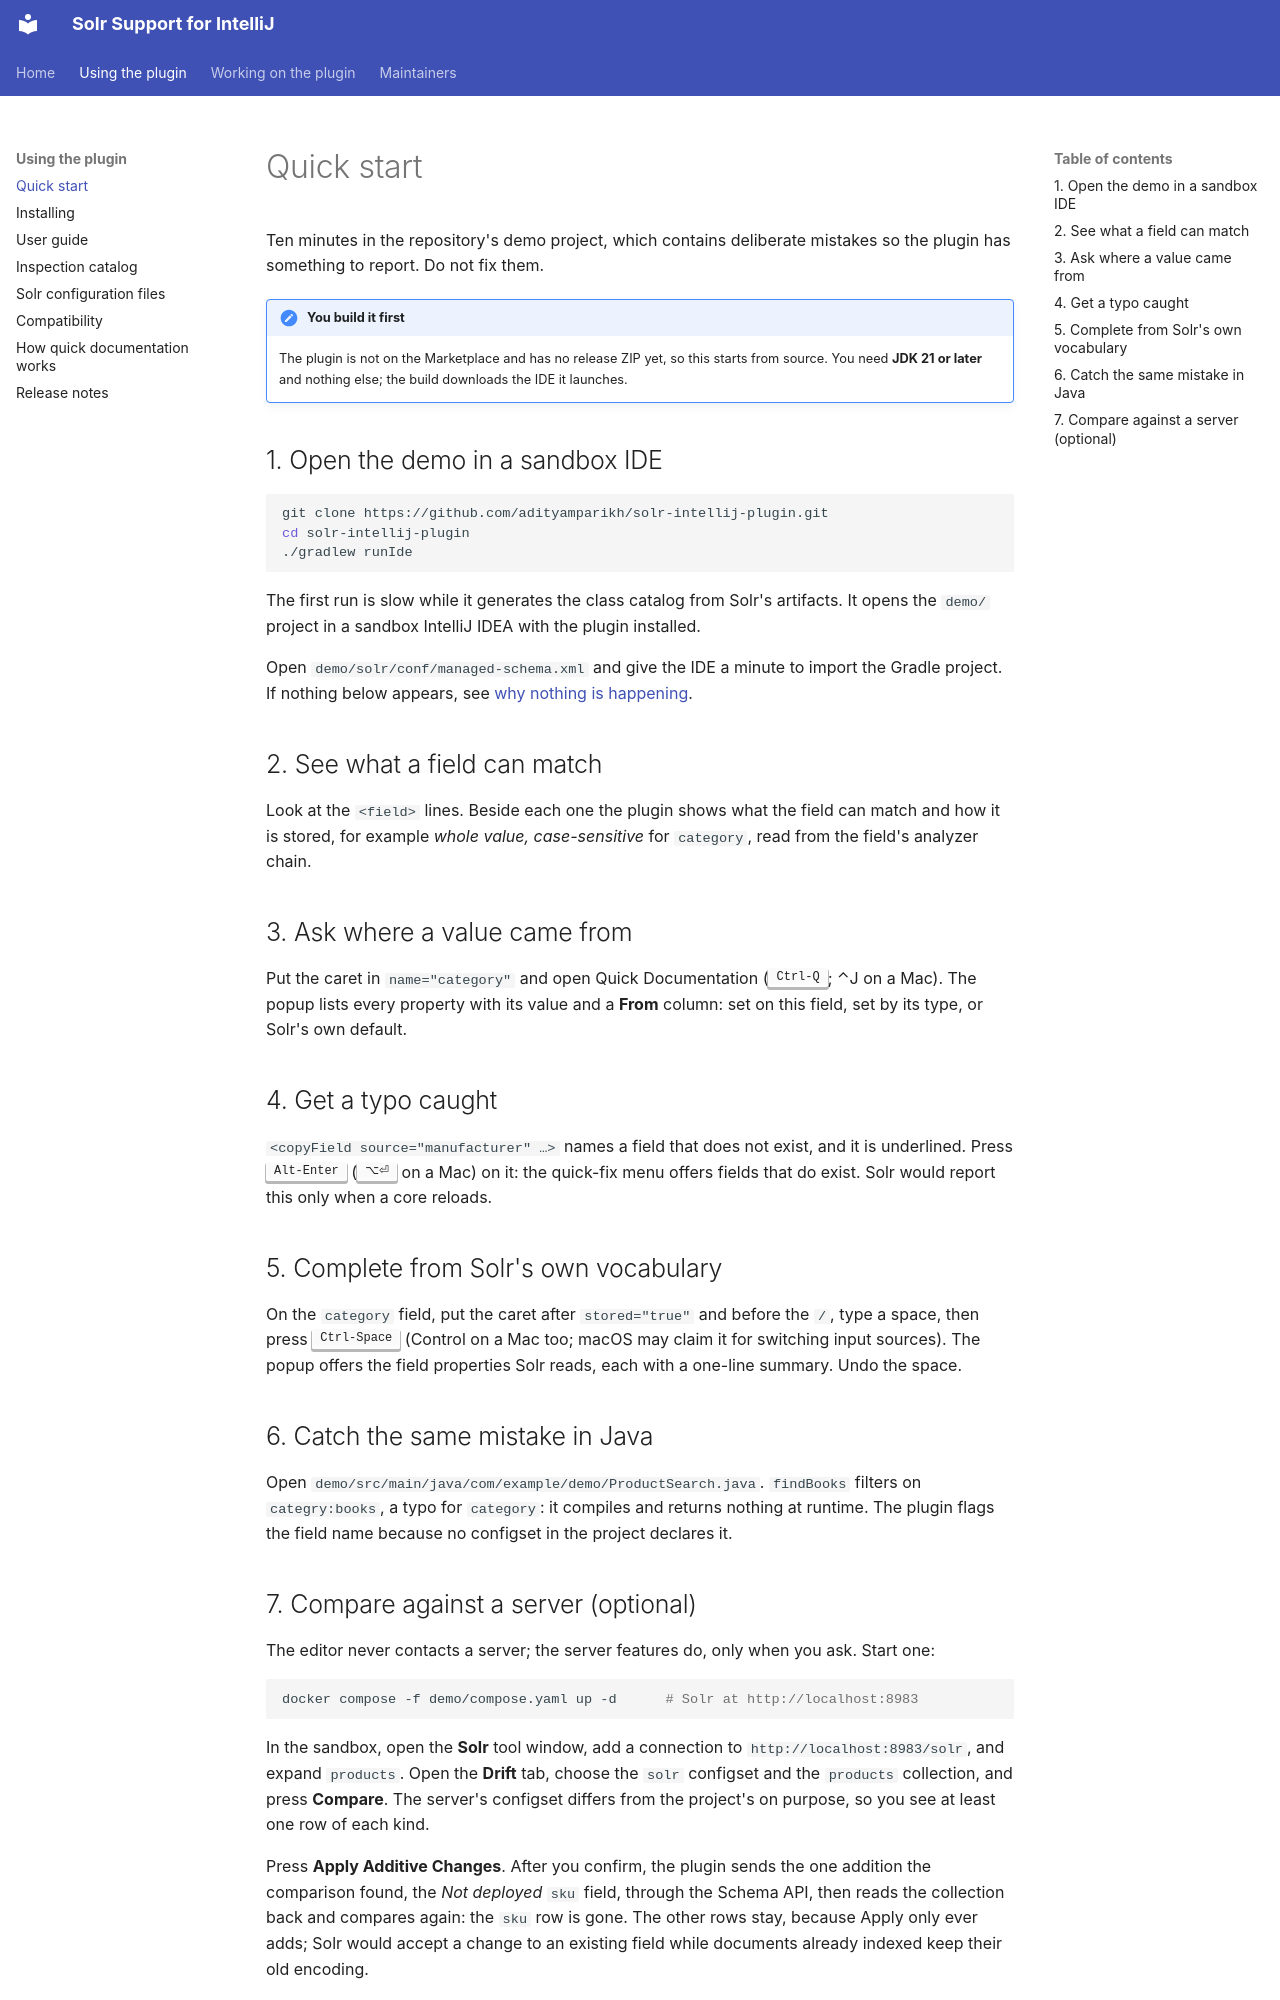

repository: adityamparikh/solr-intellij-plugin · page: quick-start/index.html · generator: mkdocs

# Quick start

Ten minutes in the repository's demo project, which contains deliberate mistakes so the plugin has
something to report. Do not fix them.

!!! note "You build it first"
    The plugin is not on the Marketplace and has no release ZIP yet, so this starts from source. You
    need **JDK 21 or later** and nothing else; the build downloads the IDE it launches.

## 1. Open the demo in a sandbox IDE

```bash
git clone https://github.com/adityamparikh/solr-intellij-plugin.git
cd solr-intellij-plugin
./gradlew runIde
```

The first run is slow while it generates the class catalog from Solr's artifacts. It opens the
`demo/` project in a sandbox IntelliJ IDEA with the plugin installed.

Open `demo/solr/conf/managed-schema.xml` and give the IDE a minute to import the Gradle project. If
nothing below appears, see [why nothing is happening](installing.md#why-nothing-is-happening).

## 2. See what a field can match

Look at the `<field>` lines. Beside each one the plugin shows what the field can match and how it is
stored, for example *whole value, case-sensitive* for `category`, read from the field's analyzer
chain.

## 3. Ask where a value came from

Put the caret in `name="category"` and open Quick Documentation (<kbd>Ctrl-Q</kbd>; ⌃J on a
Mac). The popup lists every property with its value and a **From** column: set on this field, set by
its type, or Solr's own default.

## 4. Get a typo caught

`<copyField source="manufacturer" …>` names a field that does not exist, and it is underlined. Press
<kbd>Alt-Enter</kbd> (<kbd>⌥⏎</kbd> on a Mac) on it: the quick-fix menu offers fields that do exist.
Solr would report this only when a core reloads.

## 5. Complete from Solr's own vocabulary

On the `category` field, put the caret after `stored="true"` and before the `/`, type a space, then
press <kbd>Ctrl-Space</kbd> (Control on a Mac too; macOS may claim it for switching input sources).
The popup offers the field properties Solr reads, each with a one-line summary. Undo the space.

## 6. Catch the same mistake in Java

Open `demo/src/main/java/com/example/demo/ProductSearch.java`. `findBooks` filters on
`categry:books`, a typo for `category`: it compiles and returns nothing at runtime. The plugin flags
the field name because no configset in the project declares it.
